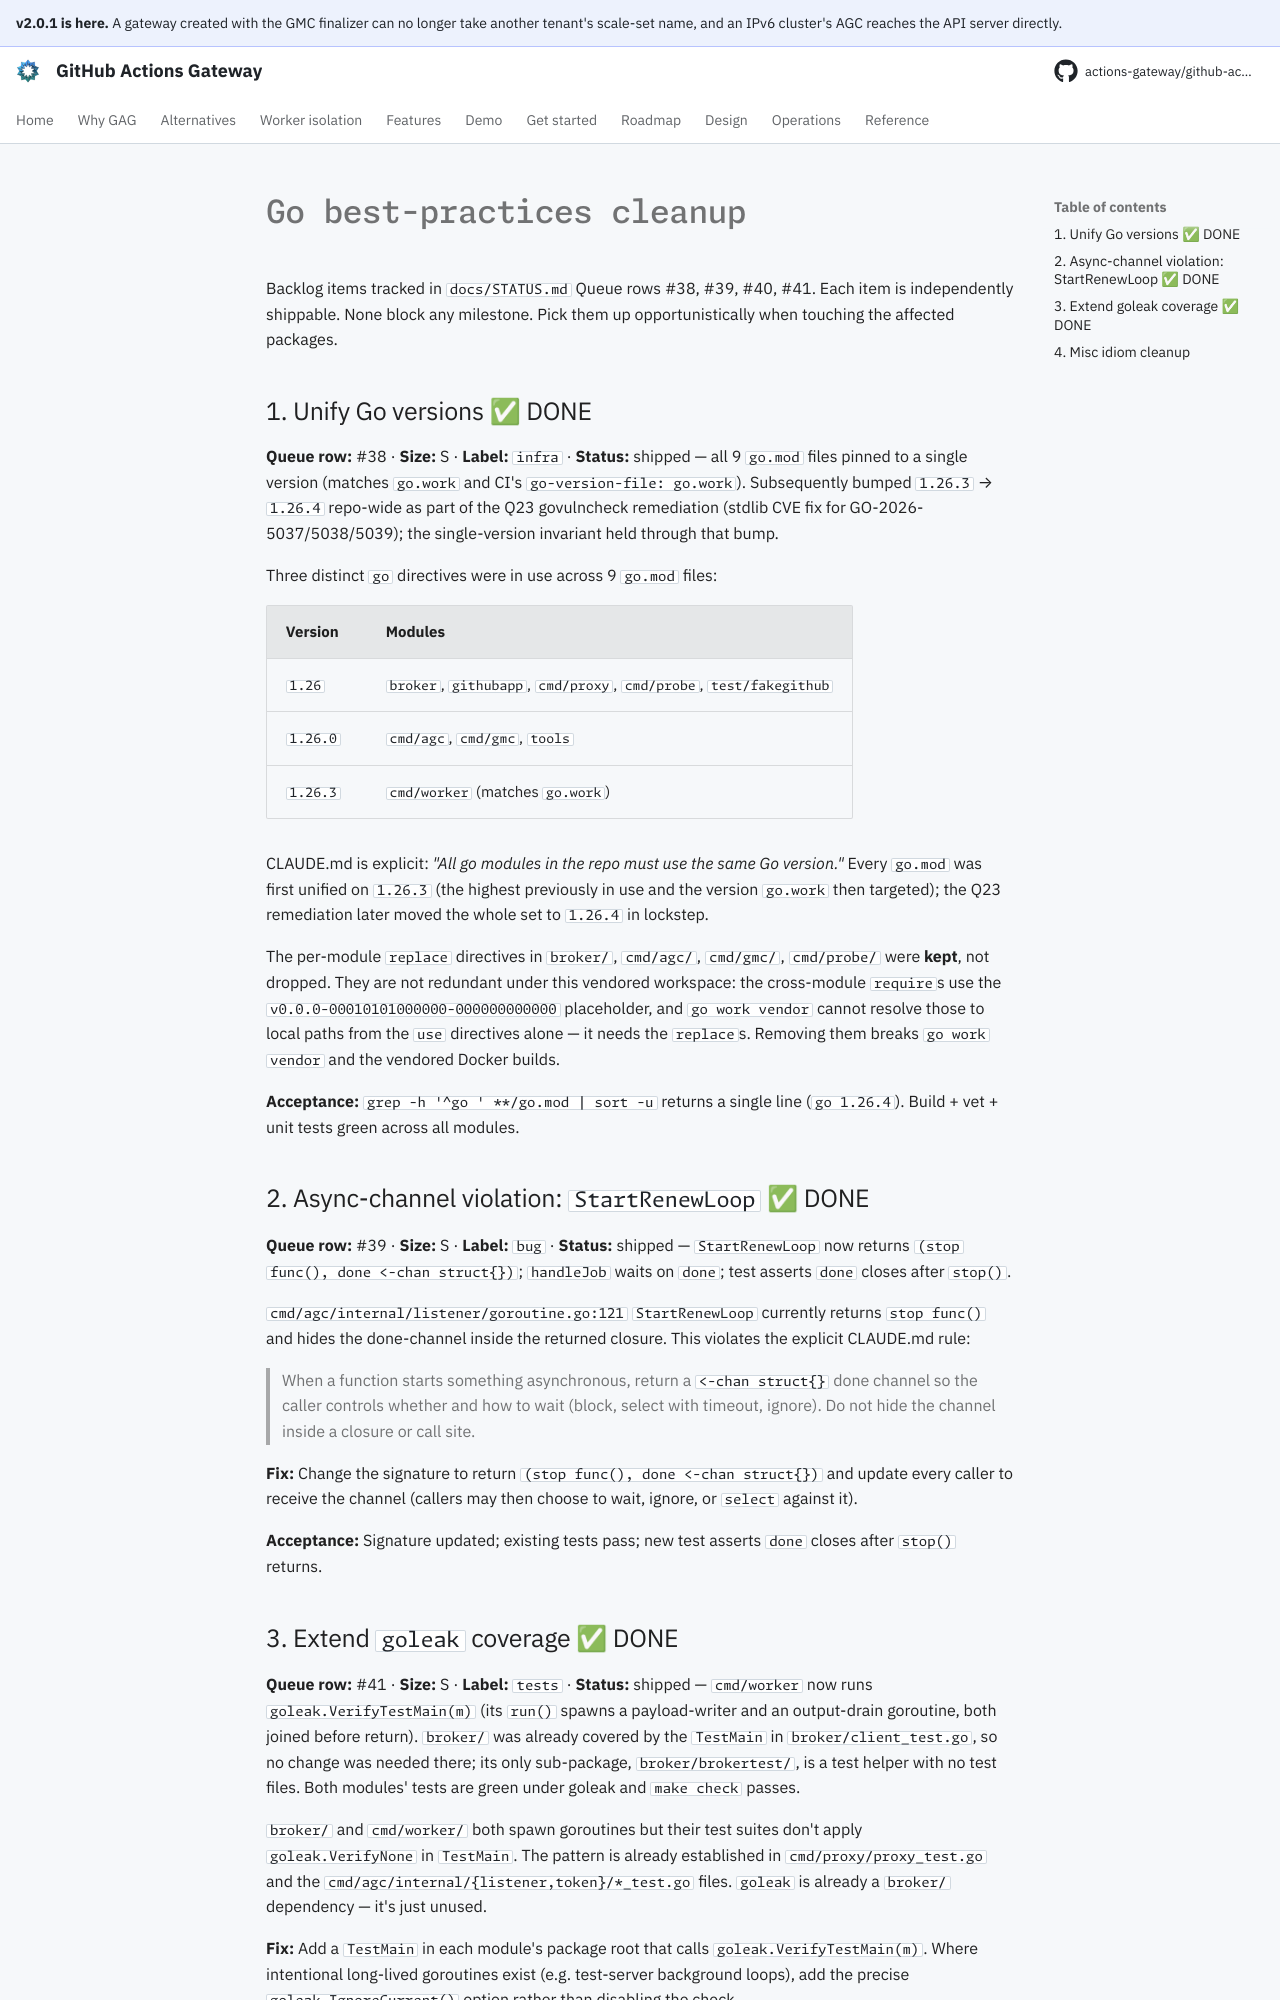

repository: actions-gateway/github-actions-gateway · page: dev/plan/archive/go-best-practices/index.html · generator: mkdocs

# Go best-practices cleanup

Backlog items tracked in `docs/STATUS.md` Queue rows #38, #39, #40, #41.
Each item is independently shippable.
None block any milestone.
Pick them up opportunistically when touching the affected packages.

## 1. Unify Go versions ✅ DONE

**Queue row:** #38 · **Size:** S · **Label:** `infra` · **Status:** shipped — all 9 `go.mod` files pinned to a single version (matches `go.work` and CI's `go-version-file: go.work`).
Subsequently bumped `1.26.3` → `1.26.4` repo-wide as part of the Q23 govulncheck remediation (stdlib CVE fix for GO-2026-5037/5038/5039); the single-version invariant held through that bump.

Three distinct `go` directives were in use across 9 `go.mod` files:

| Version | Modules |
|---|---|
| `1.26`    | `broker`, `githubapp`, `cmd/proxy`, `cmd/probe`, `test/fakegithub` |
| `1.26.0`  | `cmd/agc`, `cmd/gmc`, `tools` |
| `1.26.3`  | `cmd/worker` (matches `go.work`) |

CLAUDE.md is explicit: *"All go modules in the repo must use the same Go version."* Every `go.mod` was first unified on `1.26.3` (the highest previously in use and the version `go.work` then targeted); the Q23 remediation later moved the whole set to `1.26.4` in lockstep.

The per-module `replace` directives in `broker/`, `cmd/agc/`, `cmd/gmc/`, `cmd/probe/` were **kept**, not dropped.
They are not redundant under this vendored workspace: the cross-module `require`s use the `v0.0.0-00010101000000-000000000000` placeholder, and `go work vendor` cannot resolve those to local paths from the `use` directives alone — it needs the `replace`s.
Removing them breaks `go work vendor` and the vendored Docker builds.

**Acceptance:** `grep -h '^go ' **/go.mod | sort -u` returns a single line (`go 1.26.4`).
Build + vet + unit tests green across all modules.

## 2. Async-channel violation: `StartRenewLoop` ✅ DONE

**Queue row:** #39 · **Size:** S · **Label:** `bug` · **Status:** shipped — `StartRenewLoop` now returns `(stop func(), done <-chan struct{})`; `handleJob` waits on `done`; test asserts `done` closes after `stop()`.

`cmd/agc/internal/listener/goroutine.go:121` `StartRenewLoop` currently returns `stop func()` and hides the done-channel inside the returned closure.
This violates the explicit CLAUDE.md rule:

> When a function starts something asynchronous, return a `<-chan struct{}` done channel so the caller controls whether and how to wait (block, select with timeout, ignore).
> Do not hide the channel inside a closure or call site.

**Fix:** Change the signature to return `(stop func(), done <-chan struct{})` and update every caller to receive the channel (callers may then choose to wait, ignore, or `select` against it).

**Acceptance:** Signature updated; existing tests pass; new test asserts `done` closes after `stop()` returns.
